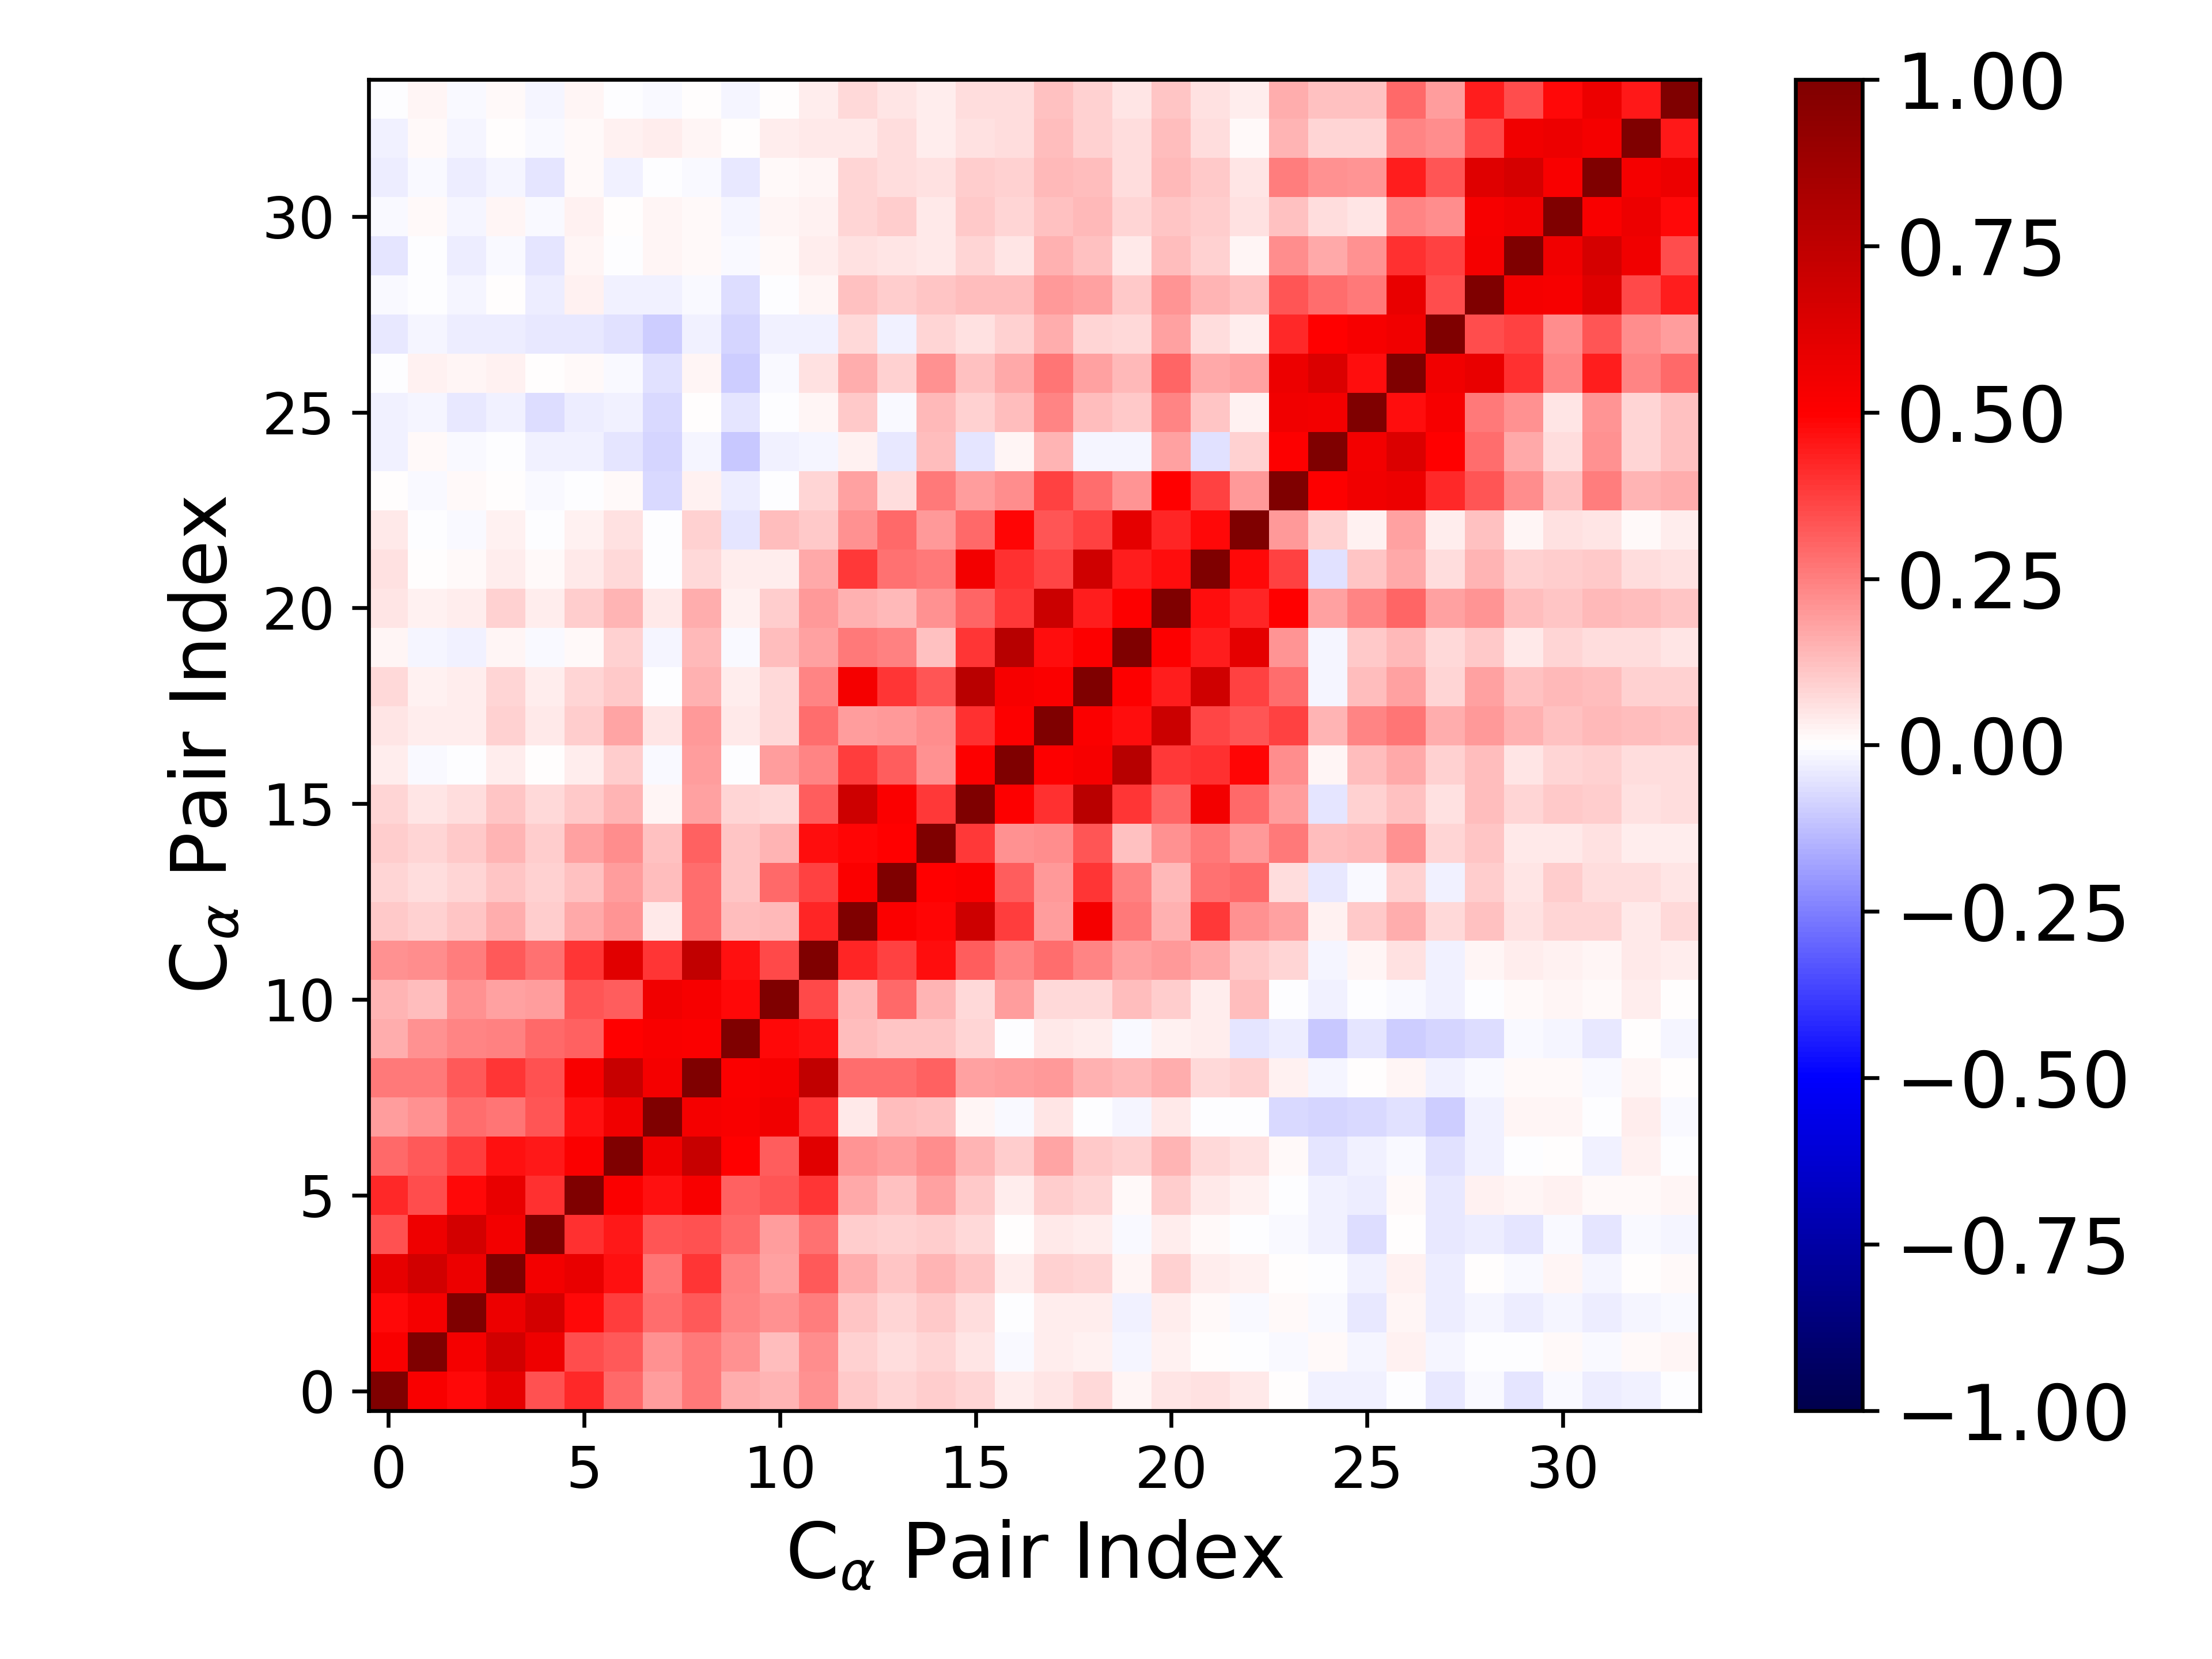

The file beside this chart, header and first rows:
1.000000000000000000e+00, 5.177496836197379437e-01, 4.790525848401671616e-01, 5.894470204603907693e-01, 3.403500580303578937e-01, 4.214490533277371886e-01, 2.897814891162886486e-01, 1.902721421117778422e-01, 2.653638361662199463e-01, 1.571830657722418922e-01, 1.458902178936405669e-01, 2.151418127225629695e-01, 1.056456730649544401e-01, 8.012365356736397826e-02, 9.848581659800534349e-02, 8.128422433641654954e-02, 3.212899720879208026e-02, 5.403574143952463715e-02, 7.541192899189384791e-02, 2.226158741280843956e-02, 5.361654283864442788e-02, 5.586793046561949749e-02, 3.915058779851997295e-02, 6.601336119774577592e-03
5.177496836197379437e-01, 1.000000000000000000e+00, 5.346776311181689056e-01, 6.794274362625295494e-01, 5.617145986833703697e-01, 3.500642807732957107e-01, 3.238364878131157476e-01, 2.125267686815867085e-01, 2.603214576742938213e-01, 2.130644781889218242e-01, 1.320150620520377516e-01, 2.236660164290578678e-01, 9.127507726329948945e-02, 6.584962717847565872e-02, 8.564266386330289527e-02, 5.074912829864479391e-02, -9.860219401157086644e-03, 3.683194141266237648e-02, 2.913280915000847349e-02, -1.723822306828402470e-02, 2.993982717549839925e-02, 7.701373351752581996e-03, -6.076148742309790858e-03, -1.275010107497344738e-02
4.790525848401671616e-01, 5.346776311181689056e-01, 1.000000000000000000e+00, 5.655575078534500477e-01, 6.701818116654467694e-01, 4.771726305211502761e-01, 3.751526253257451149e-01, 2.884131737210491320e-01, 3.253330375818040410e-01, 2.367811389334316119e-01, 2.113437055989286772e-01, 2.516940513159139914e-01, 1.120011336233938809e-01, 8.470850384694292301e-02, 1.075376400630629059e-01, 6.999525478885203211e-02, -2.113116045076545747e-03, 3.752154976053058422e-02, 3.155362685573242371e-02, -2.710227642864904835e-02, 3.858628425501515330e-02, 8.007124888834569326e-03, -9.769553044048761431e-03, 1.455313022678878659e-02
5.894470204603907693e-01, 6.794274362625295494e-01, 5.655575078534500477e-01, 1.000000000000000000e+00, 5.426295789326121000e-01, 5.858539015346359013e-01, 4.662277020196083921e-01, 2.657538474231876391e-01, 3.959575049259437818e-01, 2.479495073408817807e-01, 1.811922669325183310e-01, 3.263994966488945604e-01, 1.608513131866666779e-01, 1.144808251944486877e-01, 1.461510673635739166e-01, 1.100137611331577087e-01, 3.670671656917112030e-02, 9.068518302906437845e-02, 7.973086540649881870e-02, 1.600227874375580520e-02, 8.616763634518390114e-02, 3.766680699058235632e-02, 2.363090169520628767e-02, 1.952105712770428169e-03
3.403500580303578937e-01, 5.617145986833703697e-01, 6.701818116654467694e-01, 5.426295789326121000e-01, 1.000000000000000000e+00, 3.998865566754306045e-01, 4.486610674683659261e-01, 3.303110883707094936e-01, 3.433847088833527073e-01, 2.959740521339245256e-01, 1.885264008450076578e-01, 2.766650741096191024e-01, 9.778179048174243104e-02, 8.706605607562242777e-02, 9.693578239714024936e-02, 7.282755798021134375e-02, 2.654375726992283697e-03, 4.116664391739691814e-02, 3.692878508510610142e-02, -1.064135664658995284e-02, 3.696449444184319449e-02, 8.869188298234577730e-03, -1.682306030736813651e-03, -1.297583099388133383e-02
4.214490533277371886e-01, 3.500642807732957107e-01, 4.771726305211502761e-01, 5.858539015346359013e-01, 3.998865566754306045e-01, 1.000000000000000000e+00, 5.094340121403801991e-01, 4.658246851992622894e-01, 5.157793295547102863e-01, 3.055508160201833578e-01, 3.339423697237795530e-01, 3.907996699147993636e-01, 1.663217740134841360e-01, 1.221770186873022135e-01, 1.830812785719808933e-01, 1.033493635886974654e-01, 3.716073724891429120e-02, 9.888908807075644236e-02, 8.530082359835806927e-02, 1.309389331918358636e-02, 9.386599864510300484e-02, 3.983737743024717143e-02, 2.885835077721828762e-02, -2.149744996485057971e-03
2.897814891162886486e-01, 3.238364878131157476e-01, 3.751526253257451149e-01, 4.662277020196083921e-01, 4.486610674683659261e-01, 5.094340121403801991e-01, 1.000000000000000000e+00, 5.491860229106015900e-01, 7.120042760884868205e-01, 4.996423411949149629e-01, 3.171821405696740870e-01, 6.144773020680910358e-01, 2.103508172031482992e-01, 1.926101663837792022e-01, 2.260326343716834163e-01, 1.435953457293588087e-01, 1.007887908492199475e-01, 1.733853864048952031e-01, 1.034025673432216880e-01, 8.690379326360017642e-02, 1.434156650552894929e-01, 7.497665859055818727e-02, 5.800653615080367254e-02, 9.162685616327886570e-03
1.902721421117778422e-01, 2.125267686815867085e-01, 2.884131737210491320e-01, 2.657538474231876391e-01, 3.303110883707094936e-01, 4.658246851992622894e-01, 5.491860229106015900e-01, 1.000000000000000000e+00, 5.316656639481843749e-01, 5.201950139567645959e-01, 5.528792598607001896e-01, 3.929889801864387411e-01, 3.928016202220336456e-02, 1.272104465915084026e-01, 1.214114874431983515e-01, 1.879711425438357342e-02, -1.265632287762107934e-02, 5.026665637361402844e-02, -2.005871101742956290e-03, -2.211861485822214438e-02, 4.114779299816458125e-02, -2.067046044129451730e-03, -1.702590689360987050e-03, -7.745691610267282923e-02
2.653638361662199463e-01, 2.603214576742938213e-01, 3.253330375818040410e-01, 3.959575049259437818e-01, 3.433847088833527073e-01, 5.157793295547102863e-01, 7.120042760884868205e-01, 5.316656639481843749e-01, 1.000000000000000000e+00, 5.104180511509341933e-01, 5.273675618231673523e-01, 7.407045523100437290e-01, 2.851717621282011672e-01, 2.829169123808661368e-01, 3.087758320890130470e-01, 1.856573748077048336e-01, 1.932719202252177193e-01, 2.005178694719491617e-01, 1.533824391435165690e-01, 1.369300328635233155e-01, 1.632971137121562999e-01, 7.774884613044613646e-02, 9.214748838476240211e-02, 2.516928673356072510e-02
1.571830657722418922e-01, 2.130644781889218242e-01, 2.367811389334316119e-01, 2.479495073408817807e-01, 2.959740521339245256e-01, 3.055508160201833578e-01, 4.996423411949149629e-01, 5.201950139567645959e-01, 5.104180511509341933e-01, 1.000000000000000000e+00, 4.781931176455040400e-01, 4.614475801687006329e-01, 1.315995514284973023e-01, 1.097839391116831598e-01, 1.133792217161246063e-01, 8.137190709282124401e-02, -5.821005899700211657e-03, 4.041735448421761995e-02, 3.684601614783723084e-02, -1.365950746026023746e-02, 3.001504365106058558e-02, 3.842419940920891591e-02, -4.955230929228150727e-02, -3.554229552488608751e-02
1.458902178936405669e-01, 1.320150620520377516e-01, 2.113437055989286772e-01, 1.811922669325183310e-01, 1.885264008450076578e-01, 3.339423697237795530e-01, 3.171821405696740870e-01, 5.528792598607001896e-01, 5.273675618231673523e-01, 4.781931176455040400e-01, 1.000000000000000000e+00, 3.559160561684637791e-01, 1.329567296982054336e-01, 2.930784286247766213e-01, 1.479883304381901521e-01, 7.064658202093934691e-02, 1.924258514115900764e-01, 7.690140177529788956e-02, 7.139673929648601702e-02, 1.325161211346614076e-01, 9.934991510963196715e-02, 3.594599802456388549e-02, 1.289094091989431701e-01, -2.537852632624297295e-04
2.151418127225629695e-01, 2.236660164290578678e-01, 2.516940513159139914e-01, 3.263994966488945604e-01, 2.766650741096191024e-01, 3.907996699147993636e-01, 6.144773020680910358e-01, 3.929889801864387411e-01, 7.407045523100437290e-01, 4.614475801687006329e-01, 3.559160561684637791e-01, 1.000000000000000000e+00, 4.261188594935355067e-01, 3.749275760632125309e-01, 4.758397772652390723e-01, 3.200303610148418909e-01, 2.394674293860214465e-01, 2.835960436654608730e-01, 2.405535941264494160e-01, 1.803032419206356818e-01, 1.997494585788502086e-01, 1.703145468346637381e-01, 1.030616867334554349e-01, 8.061958901838012226e-02
1.056456730649544401e-01, 9.127507726329948945e-02, 1.120011336233938809e-01, 1.608513131866666779e-01, 9.778179048174243104e-02, 1.663217740134841360e-01, 2.103508172031482992e-01, 3.928016202220336456e-02, 2.851717621282011672e-01, 1.315995514284973023e-01, 1.329567296982054336e-01, 4.261188594935355067e-01, 1.000000000000000000e+00, 5.094148593614293841e-01, 4.879445282734071188e-01, 6.927469465585461839e-01, 3.753131298816306249e-01, 1.875994700513595181e-01, 5.365206478036981252e-01, 2.610623044240731327e-01, 1.492469111978740881e-01, 3.849965528198486808e-01, 2.118333386079477576e-01, 1.831681060794112248e-01
8.012365356736397826e-02, 6.584962717847565872e-02, 8.470850384694292301e-02, 1.144808251944486877e-01, 8.706605607562242777e-02, 1.221770186873022135e-01, 1.926101663837792022e-01, 1.272104465915084026e-01, 2.829169123808661368e-01, 1.097839391116831598e-01, 2.930784286247766213e-01, 3.749275760632125309e-01, 5.094148593614293841e-01, 1.000000000000000000e+00, 4.957887530151855460e-01, 5.135471211996547325e-01, 3.163500974593620452e-01, 1.980775952666553319e-01, 3.922416189041457724e-01, 2.445482499057163306e-01, 1.384446634362672679e-01, 2.773982028257290788e-01, 2.931032541187119644e-01, 6.482217569474056640e-02
9.848581659800534349e-02, 8.564266386330289527e-02, 1.075376400630629059e-01, 1.461510673635739166e-01, 9.693578239714024936e-02, 1.830812785719808933e-01, 2.260326343716834163e-01, 1.214114874431983515e-01, 3.087758320890130470e-01, 1.133792217161246063e-01, 1.479883304381901521e-01, 4.758397772652390723e-01, 4.879445282734071188e-01, 4.957887530151855460e-01, 1.000000000000000000e+00, 3.844628812243715554e-01, 2.128916752597531659e-01, 2.231530529445838740e-01, 3.329697992032598086e-01, 1.241844812378308516e-01, 2.121596098138766873e-01, 2.651832865781657000e-01, 2.025187018521444615e-01, 2.588296530777070559e-01
8.128422433641654954e-02, 5.074912829864479391e-02, 6.999525478885203211e-02, 1.100137611331577087e-01, 7.282755798021134375e-02, 1.033493635886974654e-01, 1.435953457293588087e-01, 1.879711425438357342e-02, 1.856573748077048336e-01, 8.137190709282124401e-02, 7.064658202093934691e-02, 3.200303610148418909e-01, 6.927469465585461839e-01, 5.135471211996547325e-01, 3.844628812243715554e-01, 1.000000000000000000e+00, 5.045862241038424623e-01, 4.028806950171995860e-01, 7.688312639704282248e-01, 3.929319407950076504e-01, 3.034609908014864743e-01, 5.453943192039217847e-01, 2.954871759804810205e-01, 1.948282394206614920e-01
3.212899720879208026e-02, -9.860219401157086644e-03, -2.113116045076545747e-03, 3.670671656917112030e-02, 2.654375726992283697e-03, 3.716073724891429120e-02, 1.007887908492199475e-01, -1.265632287762107934e-02, 1.932719202252177193e-01, -5.821005899700211657e-03, 1.924258514115900764e-01, 2.394674293860214465e-01, 3.753131298816306249e-01, 3.163500974593620452e-01, 2.128916752597531659e-01, 5.045862241038424623e-01, 1.000000000000000000e+00, 5.003166545216425343e-01, 5.258893822855299494e-01, 7.800555032020138890e-01, 3.895514259867728923e-01, 4.019032921604675512e-01, 4.895027584534111798e-01, 2.205047769026619864e-01
5.403574143952463715e-02, 3.683194141266237648e-02, 3.752154976053058422e-02, 9.068518302906437845e-02, 4.116664391739691814e-02, 9.888908807075644236e-02, 1.733853864048952031e-01, 5.026665637361402844e-02, 2.005178694719491617e-01, 4.041735448421761995e-02, 7.690140177529788956e-02, 2.835960436654608730e-01, 1.875994700513595181e-01, 1.980775952666553319e-01, 2.231530529445838740e-01, 4.028806950171995860e-01, 5.003166545216425343e-01, 1.000000000000000000e+00, 5.147083227478465028e-01, 4.704116661105602892e-01, 6.954262168258462662e-01, 3.612060405806554741e-01, 3.328458375909961742e-01, 3.747930192466637500e-01
7.541192899189384791e-02, 2.913280915000847349e-02, 3.155362685573242371e-02, 7.973086540649881870e-02, 3.692878508510610142e-02, 8.530082359835806927e-02, 1.034025673432216880e-01, -2.005871101742956290e-03, 1.533824391435165690e-01, 3.684601614783723084e-02, 7.139673929648601702e-02, 2.405535941264494160e-01, 5.365206478036981252e-01, 3.922416189041457724e-01, 3.329697992032598086e-01, 7.688312639704282248e-01, 5.258893822855299494e-01, 5.147083227478465028e-01, 1.000000000000000000e+00, 5.044728614518229071e-01, 4.448896040983961186e-01, 6.851718725490372197e-01, 3.727327794252168758e-01, 2.818036370166341897e-01
2.226158741280843956e-02, -1.723822306828402470e-02, -2.710227642864904835e-02, 1.600227874375580520e-02, -1.064135664658995284e-02, 1.309389331918358636e-02, 8.690379326360017642e-02, -2.211861485822214438e-02, 1.369300328635233155e-01, -1.365950746026023746e-02, 1.325161211346614076e-01, 1.803032419206356818e-01, 2.610623044240731327e-01, 2.445482499057163306e-01, 1.241844812378308516e-01, 3.929319407950076504e-01, 7.800555032020138890e-01, 4.704116661105602892e-01, 5.044728614518229071e-01, 1.000000000000000000e+00, 5.073696176020749959e-01, 4.412468458929629245e-01, 6.005166785867966928e-01, 2.048553709306833170e-01
5.361654283864442788e-02, 2.993982717549839925e-02, 3.858628425501515330e-02, 8.616763634518390114e-02, 3.696449444184319449e-02, 9.386599864510300484e-02, 1.434156650552894929e-01, 4.114779299816458125e-02, 1.632971137121562999e-01, 3.001504365106058558e-02, 9.934991510963196715e-02, 1.997494585788502086e-01, 1.492469111978740881e-01, 1.384446634362672679e-01, 2.121596098138766873e-01, 3.034609908014864743e-01, 3.895514259867728923e-01, 6.954262168258462662e-01, 4.448896040983961186e-01, 5.073696176020749959e-01, 1.000000000000000000e+00, 4.691108281939728730e-01, 4.226874251153596718e-01, 4.975928409244953499e-01
5.586793046561949749e-02, 7.701373351752581996e-03, 8.007124888834569326e-03, 3.766680699058235632e-02, 8.869188298234577730e-03, 3.983737743024717143e-02, 7.497665859055818727e-02, -2.067046044129451730e-03, 7.774884613044613646e-02, 3.842419940920891591e-02, 3.594599802456388549e-02, 1.703145468346637381e-01, 3.849965528198486808e-01, 2.773982028257290788e-01, 2.651832865781657000e-01, 5.453943192039217847e-01, 4.019032921604675512e-01, 3.612060405806554741e-01, 6.851718725490372197e-01, 4.412468458929629245e-01, 4.691108281939728730e-01, 1.000000000000000000e+00, 4.811978009223350505e-01, 3.747421654819131365e-01
3.915058779851997295e-02, -6.076148742309790858e-03, -9.769553044048761431e-03, 2.363090169520628767e-02, -1.682306030736813651e-03, 2.885835077721828762e-02, 5.800653615080367254e-02, -1.702590689360987050e-03, 9.214748838476240211e-02, -4.955230929228150727e-02, 1.289094091989431701e-01, 1.030616867334554349e-01, 2.118333386079477576e-01, 2.931032541187119644e-01, 2.025187018521444615e-01, 2.954871759804810205e-01, 4.895027584534111798e-01, 3.328458375909961742e-01, 3.727327794252168758e-01, 6.005166785867966928e-01, 4.226874251153596718e-01, 4.811978009223350505e-01, 1.000000000000000000e+00, 2.008065832581087395e-01
6.601336119774577592e-03, -1.275010107497344738e-02, 1.455313022678878659e-02, 1.952105712770428169e-03, -1.297583099388133383e-02, -2.149744996485057971e-03, 9.162685616327886570e-03, -7.745691610267282923e-02, 2.516928673356072510e-02, -3.554229552488608751e-02, -2.537852632624297295e-04, 8.061958901838012226e-02, 1.831681060794112248e-01, 6.482217569474056640e-02, 2.588296530777070559e-01, 1.948282394206614920e-01, 2.205047769026619864e-01, 3.747930192466637500e-01, 2.818036370166341897e-01, 2.048553709306833170e-01, 4.975928409244953499e-01, 3.747421654819131365e-01, 2.008065832581087395e-01, 1.000000000000000000e+00
-2.956086567148063365e-02, 1.061755452460633360e-02, -1.260934110946820320e-02, -4.324512508996747502e-03, -2.666668974591391433e-02, -2.876840749344861115e-02, -4.951937742264826692e-02, -8.538829021539531827e-02, -1.671163657723963303e-02, -1.026120294775458852e-01, -2.899994160915216057e-02, -1.920210301417982213e-02, 2.619731997576051769e-02, -4.525460100400908320e-02, 1.306604361068501030e-01, -4.802581880857007685e-02, 1.878030113279110028e-02, 1.480243133040078651e-01, -2.090754052904074747e-02, -1.593283748325955568e-02, 1.860627057647247506e-01, -5.696890866082113952e-02, 8.751462635504418663e-02, 5.064233900370760377e-01
-3.081969307045974785e-02, -2.005289562630170608e-02, -4.148691870744775079e-02, -2.963183151093612411e-02, -6.321773436074099028e-02, -3.156200211307607500e-02, -2.842657895781434962e-02, -7.483324019009765515e-02, 4.045588049837411243e-03, -4.867509028483332084e-02, -3.109723240689044651e-03, 1.721958892299948335e-02, 1.052863218118240407e-01, -1.061050662711539999e-02, 1.346298379155531910e-01, 9.035369318076716394e-02, 1.264808791863574200e-01, 2.370720028474526397e-01, 1.309411157154997674e-01, 1.046159931105529461e-01, 2.403086546991131389e-01, 1.128595077530173407e-01, 2.899919249262097182e-02, 5.474676903545131479e-01
-1.034105470446760114e-05, 2.860928732397739066e-02, 1.900848140883917500e-02, 2.845995702380775538e-02, 4.960405930188593882e-03, 1.412947833240796661e-02, -1.056944725113237102e-02, -5.540902540639209423e-02, 1.571388981929330853e-02, -1.015208749909020103e-01, -8.917411802571977714e-03, 5.628927631437754403e-02, 1.604848525168479922e-01, 8.895406303089940792e-02, 2.136259416366396435e-01, 1.227001447909710080e-01, 1.653059152653361952e-01, 2.720206819059167724e-01, 1.800147103708598373e-01, 1.345099789694998160e-01, 2.993545857323938741e-01, 1.683593817329436249e-01, 1.873992534971647417e-01, 5.695377815568023472e-01
-4.154133352679469787e-02, -2.182606190084088182e-02, -3.669887732228659799e-02, -3.642438358231895462e-02, -4.221172369454794654e-02, -4.233057125033067719e-02, -5.910228937837311985e-02, -9.700983253021398800e-02, -2.947997146765873183e-02, -8.011153546698562833e-02, -2.751788930292323188e-02, -2.839046079279735832e-02, 7.561954989903657554e-02, -2.413206277524239732e-02, 8.251265292045699418e-02, 5.994163675245113565e-02, 9.366521297170050941e-02, 1.634316634915042032e-01, 7.874754837312424038e-02, 7.284802304898577163e-02, 1.819594365034429007e-01, 6.757175108839930111e-02, 3.141196830516180399e-02, 4.145222184343466121e-01
-1.133127394929007471e-02, -5.770295228379134335e-04, -1.743454603574607492e-02, 5.507844538360688949e-03, -3.759100981972179206e-02, 2.429466738542405621e-02, -2.744756385838191884e-02, -2.442958260196298470e-02, -1.129298850915403871e-02, -6.851323949738083452e-02, -6.652410693727995282e-03, 2.034338493299696696e-02, 1.204650526759360046e-01, 9.992974720903932684e-02, 1.131278123051577267e-01, 1.322262258213535435e-01, 1.266532142646545067e-01, 1.960671943261384498e-01, 1.809728860020278773e-01, 1.031630838772158304e-01, 2.100297461075422423e-01, 1.433556339767092513e-01, 1.190681563629167744e-01, 3.321527298576988918e-01
-4.894022319227968321e-02, -7.349774954767737851e-03, -3.877455518157459785e-02, -1.397067503363751129e-02, -4.951045894136016368e-02, 2.083496526649862221e-02, -3.189425498908597233e-03, 2.094067781454431870e-02, 1.362770110365846450e-02, -1.277903732358224610e-02, 1.031567520998563463e-02, 3.476967950960947740e-02, 6.215767999672747179e-02, 5.127357488937295260e-02, 4.450486646576608252e-02, 8.208051919463761614e-02, 4.948354173542843931e-02, 1.511741424550661073e-01, 1.239102624184610923e-01, 4.677781735113753503e-02, 1.258312144528526133e-01, 9.224462059391780322e-02, 2.173002148344010606e-02, 2.264288350984944576e-01
-1.483679289408956249e-02, 1.484172690803862993e-02, -2.229964431218558335e-02, 2.243269435263262751e-02, -1.016070565377343894e-02, 3.104365950368042845e-02, 1.617962120013403645e-03, 1.848505493850214829e-02, 1.062929721171997424e-02, -1.670687272562187964e-02, 1.892816857403406203e-02, 2.942619438275743612e-02, 8.103053332944266940e-02, 9.500001433448868049e-02, 4.543426796231725406e-02, 1.031739206259255220e-01, 8.059748723718150598e-02, 1.176047070366049302e-01, 1.375954468107732365e-01, 8.297093914848110985e-02, 1.148319703171794409e-01, 9.944892551838868666e-02, 5.794662382450176119e-02, 1.180851172402382215e-01
-3.671573598101306873e-02, -1.320764909228855886e-02, -3.658590093635343682e-02, -2.091353137799874598e-02, -5.286174458265548159e-02, 1.348315382819547693e-02, -2.545239347708926764e-02, -6.754391192957752421e-03, -9.143566892526952192e-03, -3.958613531381697387e-02, 9.539720599867299727e-03, 2.050881956699312017e-02, 7.880107570623456903e-02, 6.389464464830324486e-02, 5.621961560761608301e-02, 1.011539846916827273e-01, 8.775432871873520280e-02, 1.369459088927388324e-01, 1.308602109596221641e-01, 6.566625330996564425e-02, 1.348723838037989009e-01, 1.059913495191048827e-01, 5.257588939586702037e-02, 2.512874318949137042e-01
-2.474632614039177364e-02, 1.182999600804209017e-02, -2.323464509284423746e-02, 3.249182533861473456e-04, -1.045610198003671040e-02, 1.186277269368688977e-02, 2.754341149010934575e-02, 3.822867802745274352e-02, 2.109953061580491229e-02, 6.565409497784002735e-03, 3.718844348690410195e-02, 4.163612249551799233e-02, 4.163340260147228855e-02, 6.751039035467168437e-02, 3.887069777258295861e-02, 5.539584352213067220e-02, 6.653954396655185899e-02, 1.287738351394765723e-01, 9.227573800088306744e-02, 6.614131884256663207e-02, 1.287944964109504209e-01, 6.878902446282443572e-02, 1.279972515055112503e-02, 1.433008759516474495e-01
-6.323693893897115205e-03, 2.034292421489901359e-02, -1.494925622642329262e-02, 1.401004087111947308e-02, -1.730937113542982062e-02, 1.919113732849291390e-02, -1.793985143672084974e-03, -1.179238098963546026e-02, 6.650304577347683228e-04, -2.210147897245683807e-02, 2.358049363341782633e-04, 3.357199125106484494e-02, 7.050152475569712585e-02, 5.426345000903742138e-02, 3.604687113199730314e-02, 7.030193711750219732e-02, 6.336519069906017265e-02, 1.242721367606407223e-01, 8.805607364328428555e-02, 5.229461771558970712e-02, 1.123616231805695115e-01, 5.806157727106959349e-02, 3.735615078285604851e-02, 1.635127589791364466e-01
